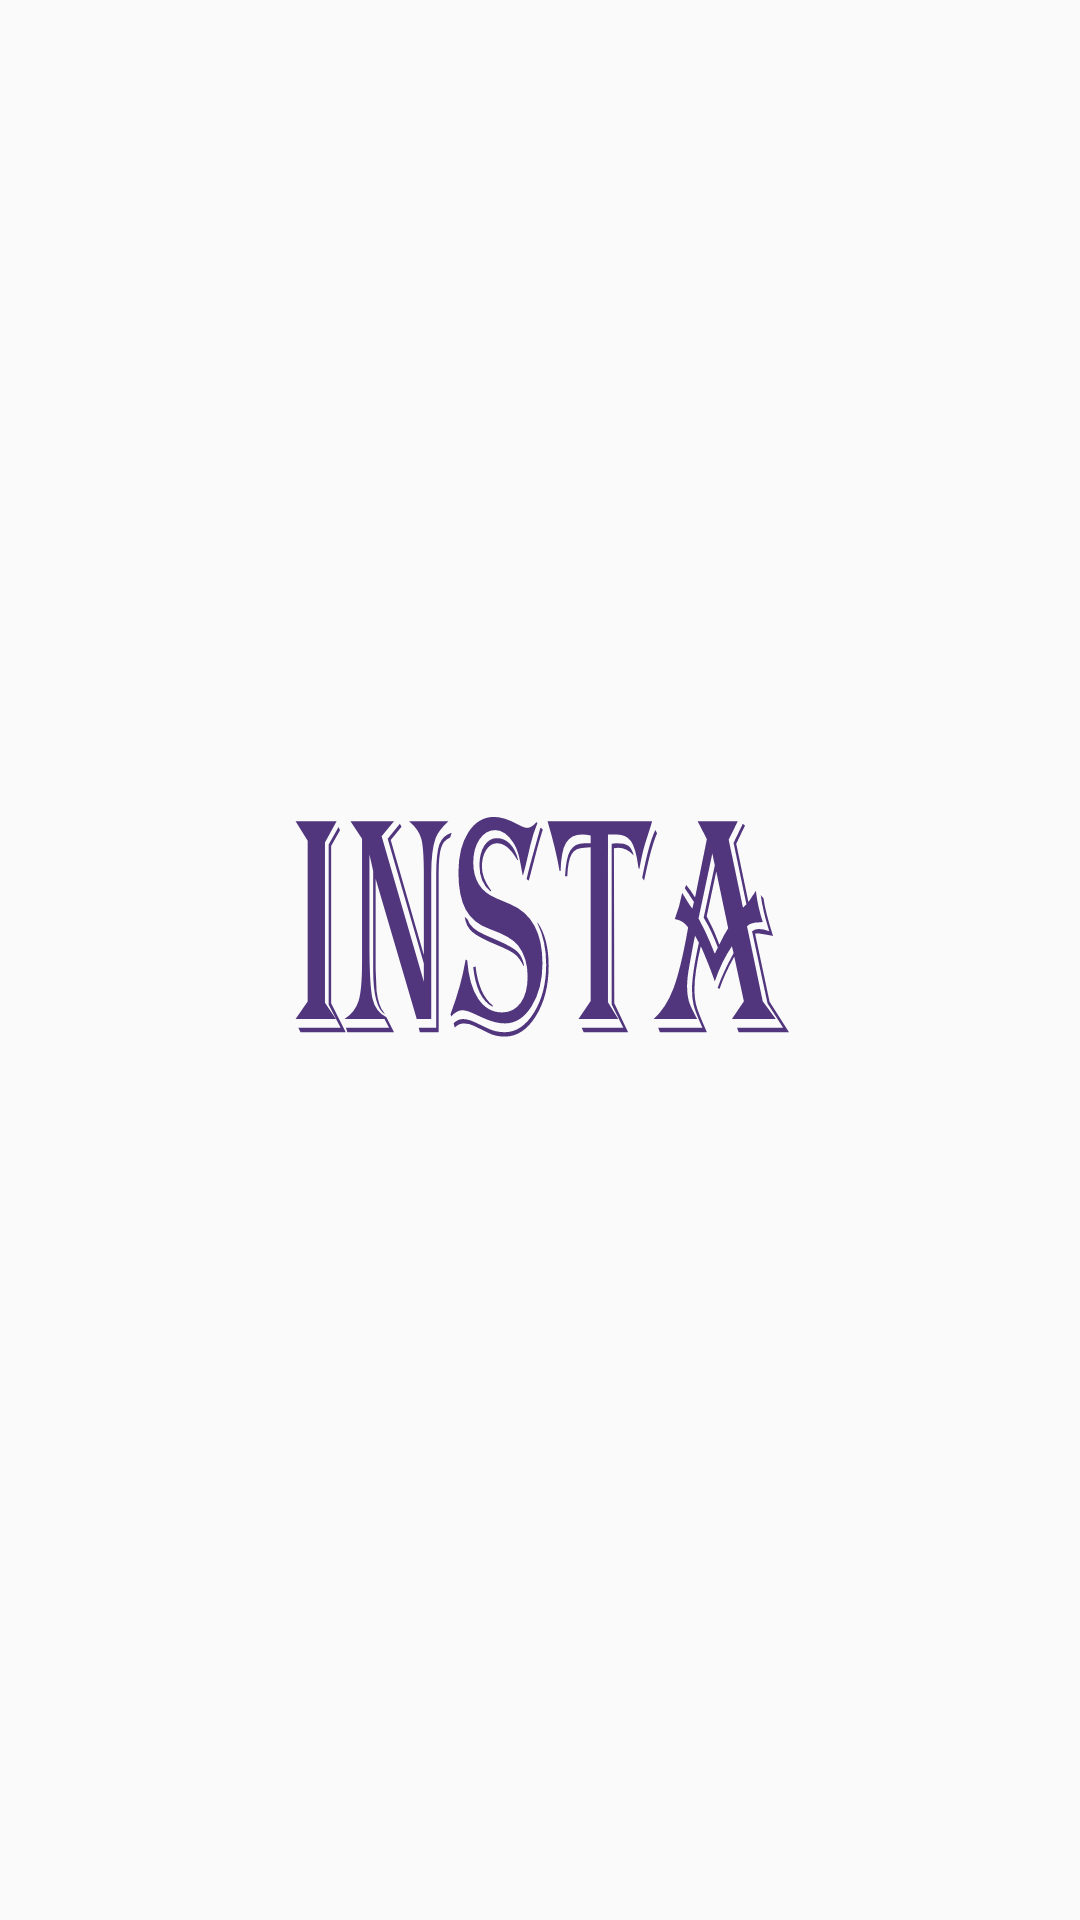

Write the Android layout XML for this screen, with the resource values it uses.
<!-- AndroidManifest.xml: activity theme AppTheme.Splash -->
<!-- res/layout/activity_splash.xml -->
<?xml version="1.0" encoding="utf-8"?>
<androidx.constraintlayout.widget.ConstraintLayout xmlns:android="http://schemas.android.com/apk/res/android"
    xmlns:app="http://schemas.android.com/apk/res-auto"
    xmlns:tools="http://schemas.android.com/tools"
    android:layout_width="match_parent"
    android:layout_height="match_parent"
    tools:context=".SplashActivity"
    android:background="@drawable/splash_foreground">

</androidx.constraintlayout.widget.ConstraintLayout>
<!-- resources referenced by this layout -->
<resources>
  <!-- drawable splash_foreground: vector/xml drawable (drawable, 8556 chars, omitted) -->
  <style name="AppTheme.Splash" parent="Theme.AppCompat.Light.NoActionBar">
          <item name="colorPrimary">@color/colorPrimary</item>
          <item name="colorPrimaryDark">@color/colorPrimaryDark</item>
          <item name="colorAccent">@color/colorAccent</item>
      </style>
  <color name="colorPrimary">#6200EE</color>
  <color name="colorPrimaryDark">#3700B3</color>
  <color name="colorAccent">#7AFFFFFF</color>
</resources>
